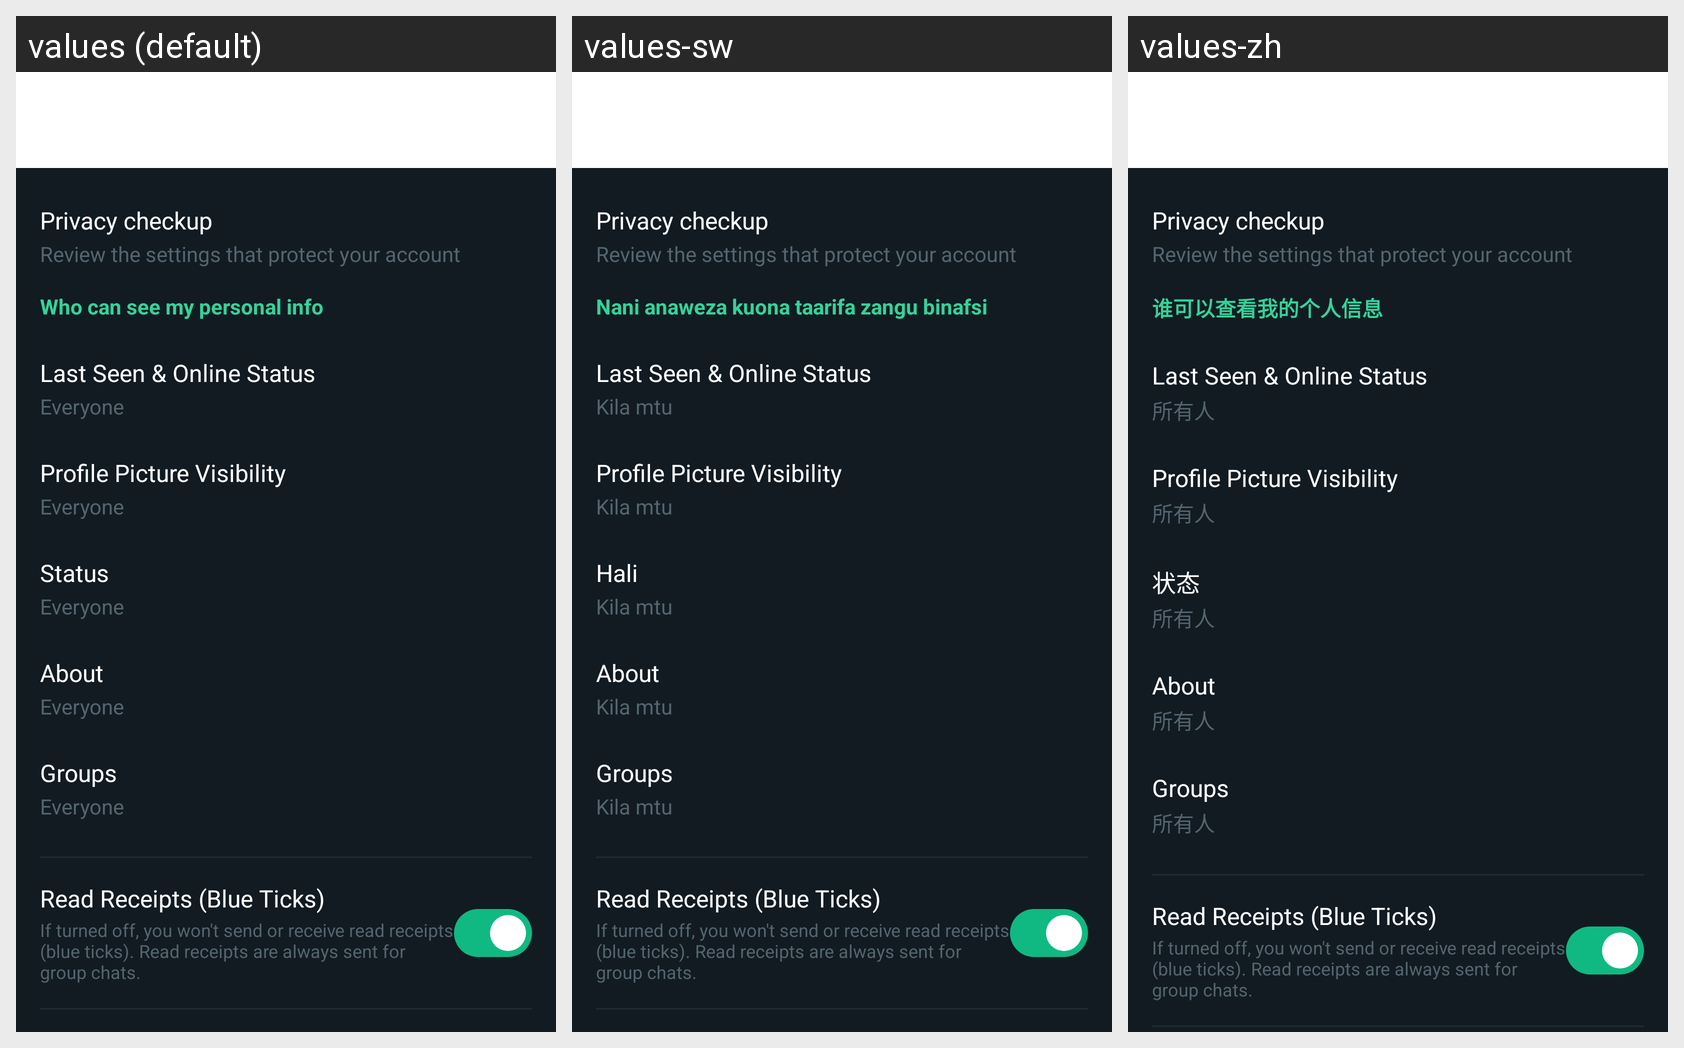

This grid shows one Android layout under several languages. Give, for every string resource on the screen, its name, the default text and each shown locale's text.
Android screen res/layout/activity_privacy_settings.xml rendered under 3 locales, left to right: values (default), values-sw, values-zh. Device: Nexus 5 (rendered at 1080×1920; each locale shown at half size, 540×960, under a caption strip naming it); theme Theme.GoChat.
Other locales in the repository, not shown: values-ar, values-de, values-es, values-fr, values-hi, values-it, values-pt, values-ru, values-tr.
Strings drawn on this screen, with the default value and each locale's value (text and hints the layout hard-codes, and strings that could not be matched under every locale, appear in the picture but are not listed):

privacy_info_header
  values: Who can see my personal info
  values-sw: Nani anaweza kuona taarifa zangu binafsi
  values-zh: 谁可以查看我的个人信息

visibility_everyone
  values: Everyone
  values-sw: Kila mtu
  values-zh: 所有人

privacy_status
  values: Status
  values-sw: Hali
  values-zh: 状态
